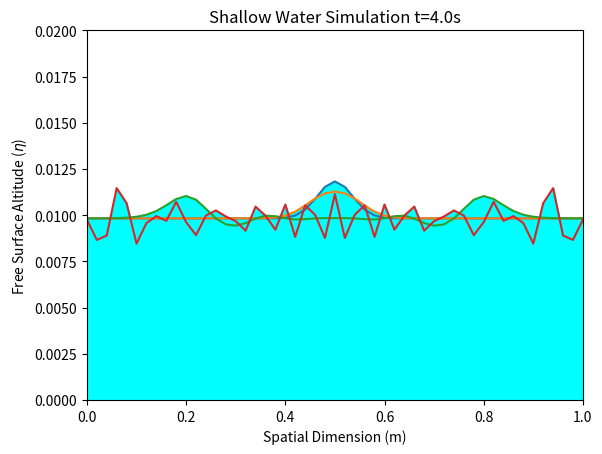

This chart was generated by the following Python code:
#!/usr/bin/env python
# coding: utf-8



from numpy import empty 
import numpy as np
from pylab import plot,xlabel,ylabel,show, ylim, xlim, clf, pause, draw
import matplotlib.pyplot as plt
# Constants 
L = 1 # Length of system (meters)
N = 50 # Number of points on line
a = L/N # Length between points (meters)
h = 0.01 # Time-step
mu = 0.5 # meters
sigma = 0.05 # meters
H = 0.01 # meters
nu_b = 0 # Fixed bottom topography
A = 0.002 # meters
g = 9.81 # m/s^2

epsilon = h/1000 
 


t1 = 0.1 
t2 = 1.0
t3 = 4.0 
tend = t3 + epsilon

# Position array
x = np.linspace(0,L,N+1) 

# Set up inital conditions for eta and u
eta = empty(N+1,float)
eta = H + A*np.exp(-1*(x-mu)**2/sigma**2)-np.mean(A*np.exp(-1*(x-mu)**2/sigma**2))
eta_next = empty(N+1,float) 
eta_next = H + A*np.exp(-1*(x-mu)**2/sigma**2)-np.mean(A*np.exp(-1*(x-mu)**2/sigma**2))
eta_b = 0

u = empty(N+1,float)
u[0] = 0
u[N] = 0 
u[1:N] = 0
u_next = empty(N+1,float) 
u_next[0] = 0
u_next[N] = 0

t = 0.0 

# Plot initial condition (t=0s)
plot(x,eta) 
ylim(bottom=0, top=0.02)
xlim(0,1)
plt.fill_between(x,eta,color='cyan')
plt.title("Shallow Water Simulation t=" + str(round(t,3)) + 's')
plt.xlabel("Spatial Dimension (m)")
plt.ylabel("Free Surface Altitude ($\eta$)")        
plt.show()


C = h/2/a
# Main loop 
while t<tend: 
    # Calculate the new values of u and eta
    u_next[0] = u[0] - C*(0.5*u[1]**2 + g*eta[1] - 0.5*u[0]**2 - g*eta[0])
    u_next[-1] = u[N] - C*(0.5*u[N]**2 + g*eta[N] - 0.5*u[N-1]**2 - g*eta[N-1])
    u_next[1:N] = u[1:N] - C*(0.5*u[2:N+1]**2 + g*eta[2:N+1] - 0.5*u[0:N-1]**2 - g*eta[0:N-1])
    
    eta_next[0] = eta[0] - C*(u[1]*(eta[1] - eta_b) - u[0]*(eta[0] - eta_b))
    eta_next[-1] = eta[N] - C*(u[N]*(eta[N] - eta_b) - u[N-1]*(eta[N-1] - eta_b))
    eta_next[1:N] = eta[1:N] - C*(u[2:N+1]*(eta[2:N+1] - eta_b) - u[0:N-1]*(eta[0:N-1] - eta_b))
    
    # Ppdate eta and u
    eta = np.copy(eta_next)
    u = np.copy(u_next)
    
    t += h 
    # Make plots at the given times 
    if abs(t-t1)<epsilon: 
        # t = 0.1s
        plot(x,eta) 
        ylim(bottom=0, top=0.02)
        xlim(0,1)
        plt.fill_between(x,eta,color='cyan')
        plt.title("Shallow Water Simulation t=" + str(round(t,3)) + 's')
        plt.xlabel("Spatial Dimension (m)")
        plt.ylabel("Free Surface Altitude ($\eta$)")        
        plt.show()
    if abs(t-t2)<epsilon: 
        # t = 1s
        plot(x,eta) 
        ylim(bottom=0, top=0.02)
        xlim(0,1)
        plt.fill_between(x,eta,color='cyan')
        plt.title("Shallow Water Simulation t=" + str(round(t,3)) + 's')
        plt.xlabel("Spatial Dimension (m)")
        plt.ylabel("Free Surface Altitude ($\eta$)")          
        plt.show()
    if abs(t-t3)<epsilon: 
        # t = 4s
        plot(x,eta)
        ylim(bottom=0, top=0.02)
        xlim(0,1)
        plt.fill_between(x,eta,color='cyan')
        plt.title("Shallow Water Simulation t=" + str(round(t,3)) + 's')
        plt.xlabel("Spatial Dimension (m)")
        plt.ylabel("Free Surface Altitude ($\eta$)")           
        plt.show()


show() 





'''
clf()
plt.title("Shallow Water Simulation t=" + str(round(t,3)),fontsize=16)
plt.xlabel("Spatial Dimension (m)",fontsize=14)
plt.ylabel("Free Surface Altitude",fontsize=14)
plt.plot(x,eta,marker='o',c='g')
plt.fill_between(x,y1=0,y2=eta,color='b',alpha=0.4)
plt.ylim([0,0.02])
plt.tight_layout()

draw()
pause(0.001)
'''
